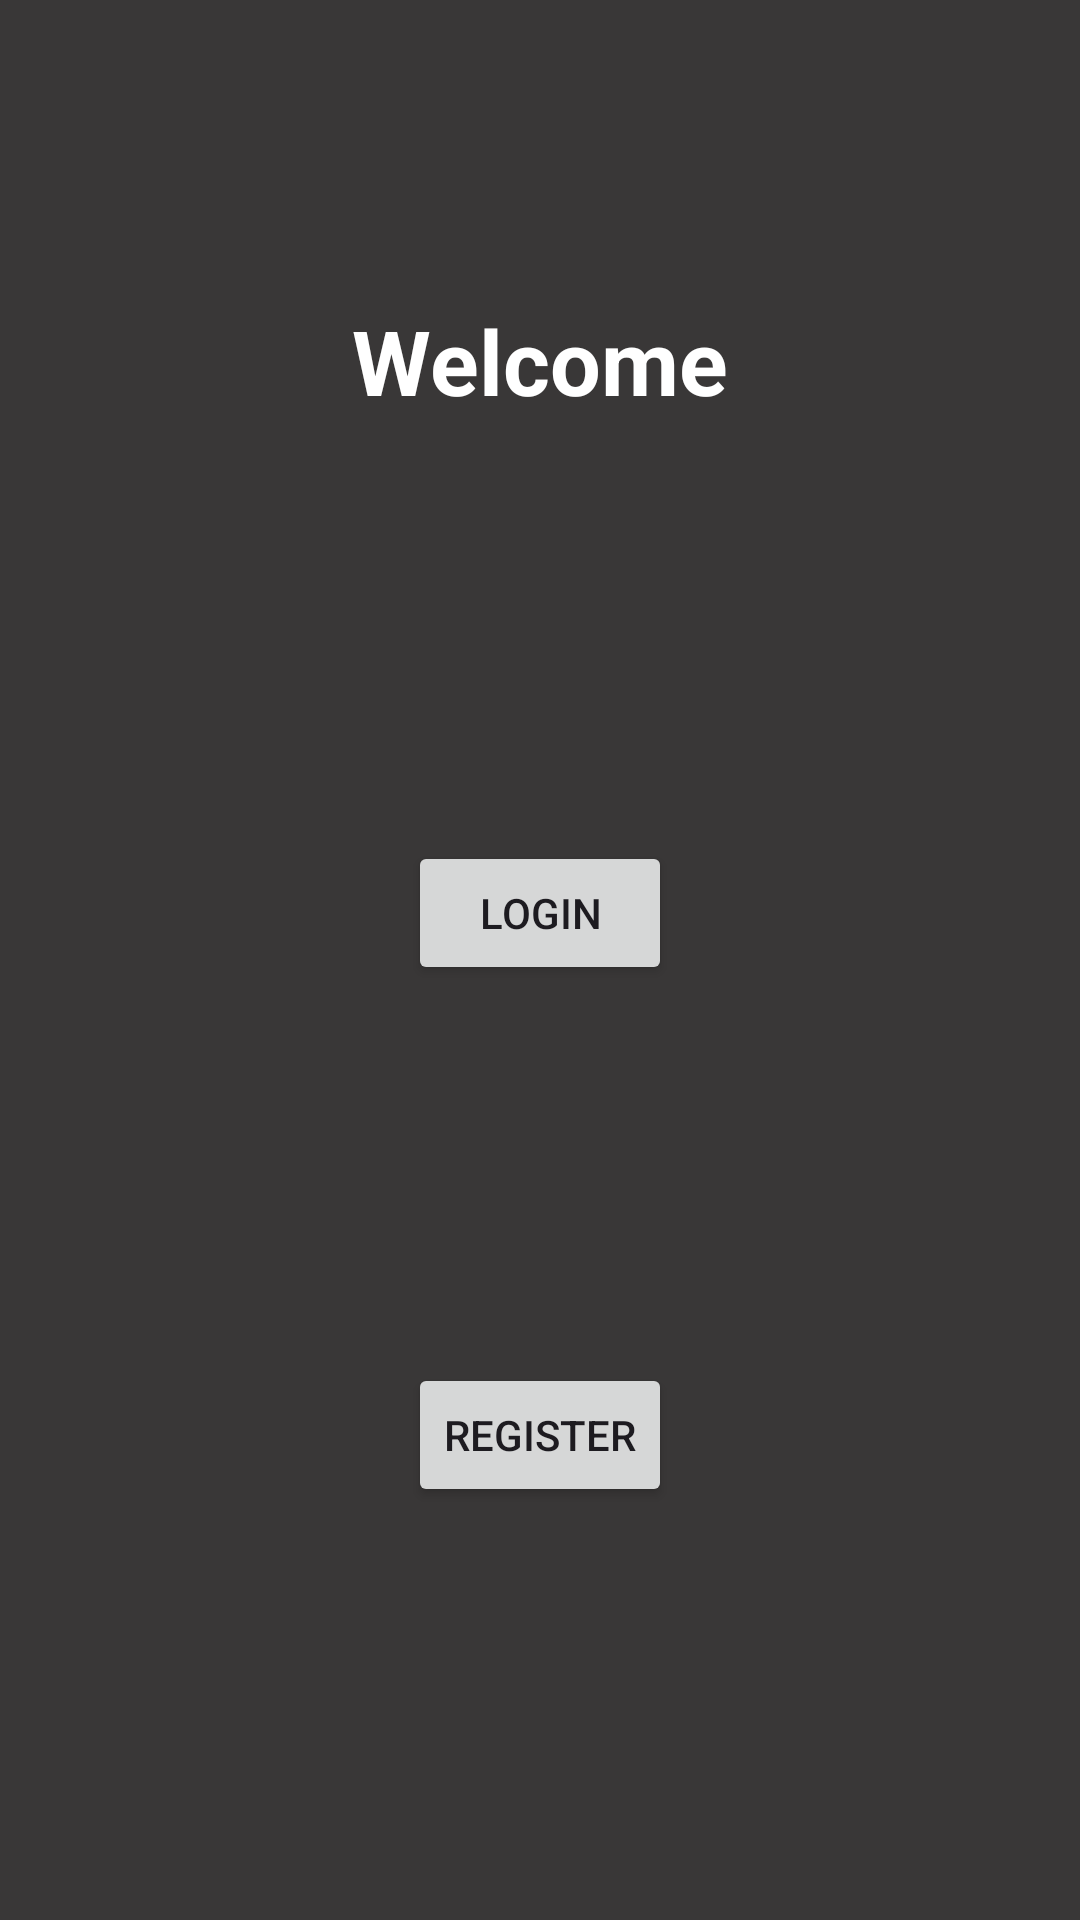

Here is an Android app screen rendered from its layout file. Give the layout XML and the strings, colors and styles it references.
<!-- AndroidManifest.xml: application theme Base.Theme.ToDoApplication -->
<!-- res/layout/activity_main.xml -->
<LinearLayout
    xmlns:android="http://schemas.android.com/apk/res/android"
    android:layout_width="match_parent"
    android:layout_height="match_parent"
    android:background="#393737"
 android:gravity="center_horizontal"
    android:orientation="vertical">

    <TextView
        android:layout_marginTop="100dp"
        android:layout_marginBottom="50dp"
        android:layout_width="wrap_content"
        android:textStyle="bold"
        android:textSize="30sp"
        android:textColor="@color/white"
        android:layout_height="wrap_content"
        android:layout_gravity="center_horizontal"
        android:text="Welcome"
        />


    <ImageView
        android:layout_width="90dp"
        android:layout_height="90dp"
        android:src="@drawable/loginkey" />


    <Button
        android:id="@+id/btnLogin"
        android:layout_width="wrap_content"
        android:layout_height="wrap_content"
        android:layout_marginBottom="16dp"
        android:onClick="login"
        android:text="Login" />


    <ImageView
        android:layout_width="90dp"
        android:layout_height="90dp"
        android:layout_marginTop="20dp"
        android:src="@drawable/registrationkey" />

    <Button
        android:id="@+id/btnRegister"
        android:onClick="registration"
        android:layout_width="wrap_content"
        android:layout_height="wrap_content"
        android:text="Register" />

</LinearLayout>
<!-- resources referenced by this layout -->
<resources>
  <color name="white">#FFFFFFFF</color>
  <style name="Base.Theme.ToDoApplication" parent="Theme.Material3.DayNight.NoActionBar">
          
          
          <item name="colorPrimary">#8F8F8F</item>
          <item name="colorPrimaryDark">#3D3D3D</item>
      </style>
</resources>
